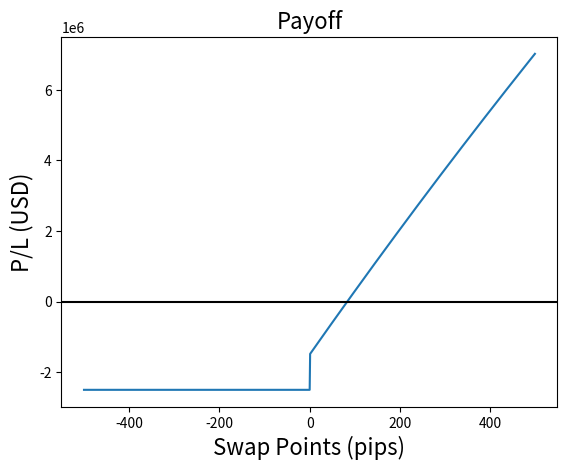

Reproduce this figure in Python.
# -*- coding: utf-8 -*-
"""
Created on Tue Nov 19 22:12:01 2019

@author: Pei-Hsuan Hsu

Email：amyhsu0619@gmail.com
"""
import os
from os.path import join
import numpy as np
import pandas as pd
import matplotlib.pyplot as plt

notional = 1e8
premium_rate = 0.025
pip = 0.0001
K = 0.01
spot = 1.35
currency = 'EURUSD'
#sim = pd.DataFrame(np.arange(spot-.03,spot+.03,0.0001), columns = [currency])
#sim['Swap Points'] = (1/sim[currency] - 1/spot)/pip
sim = pd.DataFrame(np.arange(-500,500,1), columns = ['Swap Points'])
sim[currency] = 1/(sim['Swap Points'] * pip + 1/spot)

cost = True
settle = []
for i in range(len(sim)):
    if sim['Swap Points'][i] > K:
        if cost:
            settle.append(notional * ((spot - sim[currency][i] + K) - premium_rate))
        else:
            settle.append(notional * (spot - sim[currency][i] + K))
    else:
        if cost:
            settle.append(-notional * premium_rate)
        else:
            settle.append(0)
    
sim['payoff'] = settle


# plot
fig, ax1 = plt.subplots()
#ax2 = ax1.twinx()

ax1.plot(sim['Swap Points'], sim['payoff'])
#ax2.plot(sim[currency], sim['Swap Points'])

plt.axhline(y=0, c = 'black')
#ax1.set_xlim(sim[currency][0])

ax1.set_xlabel('Swap Points (pips)', fontsize = 16)
ax1.set_ylabel('P/L (USD)', fontsize = 16)
ax1.set_title('Payoff', fontsize = 16)
#ax2.set_ylabel('Swap Points', fontsize = 16)
#plt.savefig('matplotlib_horizontal_line_03.png', bbox_inches='tight')
plt.show()
